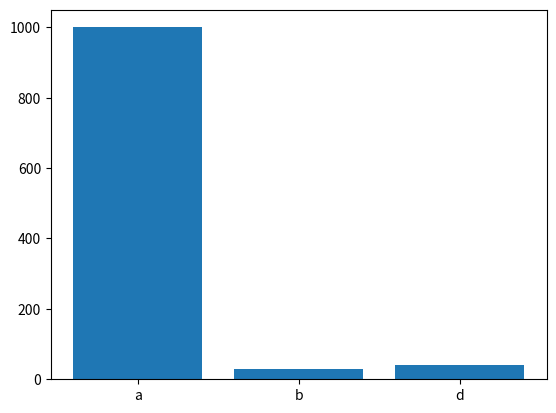
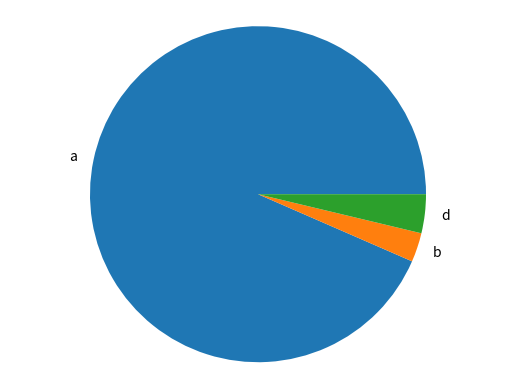

Recreate these plots in Python, in order.
import matplotlib.pyplot as plt


def genera_grafico_barras(labels, values):
    # Estas son herramientas del modulo pyplot
    # fig se encarga de la parte visual
    # Ax se encarga de las cordenadas de la grafica
    fig, ax = plt.subplots()
    # Bar se encarga de la parte de las barras dentro de grafica
    ax.bar(labels, values)
    plt.show()


def genera_grafico_circular(labels, values):
    fig, ax = plt.subplots()
    # En el caso de los graficos circulares o de torta, es necesario espesificar el parametro labels
    ax.pie(values, labels=labels)
    # pie se encarga de los graficos circulares o de torta
    # equal se encara de central la grafica
    ax.axis('equal')
    plt.show()


if __name__ == '__main__':
    labels = ['a', 'b', 'd']
    values = [1000, 30, 40]
    genera_grafico_barras(labels, values)
    genera_grafico_circular(labels, values)
